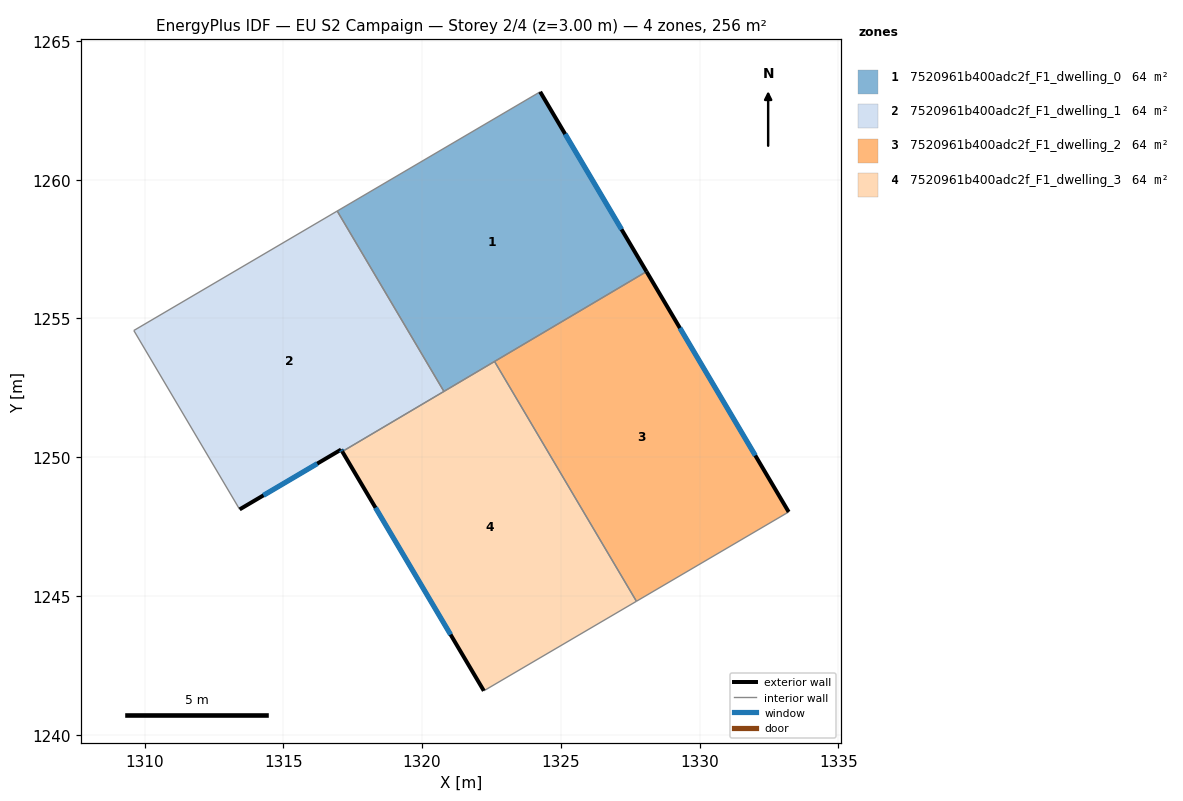
=== STOREY PLAN SPEC (per zone: floor XY polygon, exterior-wall plan segments, windows/doors) ===
zone 1: 7520961b400adc2f_F1_dwelling_0  (63.9 m²)
  floor: (1324.25, 1263.17) (1328.08, 1256.69) (1320.79, 1252.37) (1316.94, 1258.87)
  exterior wall: (1328.08, 1256.69) – (1324.25, 1263.17)  [7.5 m]
    window: (1327.18, 1258.21) – (1325.15, 1261.64)  [6.3 m²]
  interior walls: 4
zone 2: 7520961b400adc2f_F1_dwelling_1  (63.9 m²)
  floor: (1316.94, 1258.87) (1320.79, 1252.37) (1317.12, 1250.21) (1317.08, 1250.28) (1313.43, 1248.12) (1309.61, 1254.57)
  exterior wall: (1313.43, 1248.12) – (1317.08, 1250.28)  [4.2 m]
    window: (1314.29, 1248.63) – (1316.22, 1249.77)  [3.6 m²]
  exterior wall: (1317.08, 1250.28) – (1317.12, 1250.21)  [0.1 m]
    window: (1317.09, 1250.26) – (1317.11, 1250.22)  [0.1 m²]
  interior walls: 4
zone 3: 7520961b400adc2f_F1_dwelling_2  (63.9 m²)
  floor: (1328.08, 1256.69) (1333.21, 1248.03) (1327.72, 1244.81) (1322.61, 1253.45)
  exterior wall: (1333.21, 1248.03) – (1328.08, 1256.69)  [10.1 m]
    window: (1332.00, 1250.06) – (1329.29, 1254.66)  [8.5 m²]
  interior walls: 3
zone 4: 7520961b400adc2f_F1_dwelling_3  (63.9 m²)
  floor: (1322.61, 1253.45) (1327.72, 1244.81) (1322.22, 1241.59) (1317.12, 1250.21)
  exterior wall: (1317.12, 1250.21) – (1322.22, 1241.59)  [10.0 m]
    window: (1318.32, 1248.18) – (1321.03, 1243.61)  [8.5 m²]
  interior walls: 4

=== DERIVED (storey summary) ===
Building: EU S2 Campaign
Storey: 2 of 4  (floor level z = 3.00 m)
Storey gross floor area: 255.6 m²
Zones on this storey: 4
  - 7520961b400adc2f_F1_dwelling_0: floor 63.9 m²; exterior wall 7.5 m (22.6 m²); 1 window(s) 6.3 m²; WWR 28.1%
  - 7520961b400adc2f_F1_dwelling_1: floor 63.9 m²; exterior wall 4.3 m (13.0 m²); 2 window(s) 3.6 m²; WWR 28.1%
  - 7520961b400adc2f_F1_dwelling_2: floor 63.9 m²; exterior wall 10.1 m (30.2 m²); 1 window(s) 8.5 m²; WWR 28.1%
  - 7520961b400adc2f_F1_dwelling_3: floor 63.9 m²; exterior wall 10.0 m (30.0 m²); 1 window(s) 8.5 m²; WWR 28.1%
Zone adjacency (shared interzone walls):
  - 7520961b400adc2f_F1_dwelling_0 ↔ 7520961b400adc2f_F1_dwelling_1
  - 7520961b400adc2f_F1_dwelling_0 ↔ 7520961b400adc2f_F1_dwelling_2
  - 7520961b400adc2f_F1_dwelling_0 ↔ 7520961b400adc2f_F1_dwelling_3
  - 7520961b400adc2f_F1_dwelling_1 ↔ 7520961b400adc2f_F1_dwelling_3
  - 7520961b400adc2f_F1_dwelling_2 ↔ 7520961b400adc2f_F1_dwelling_3